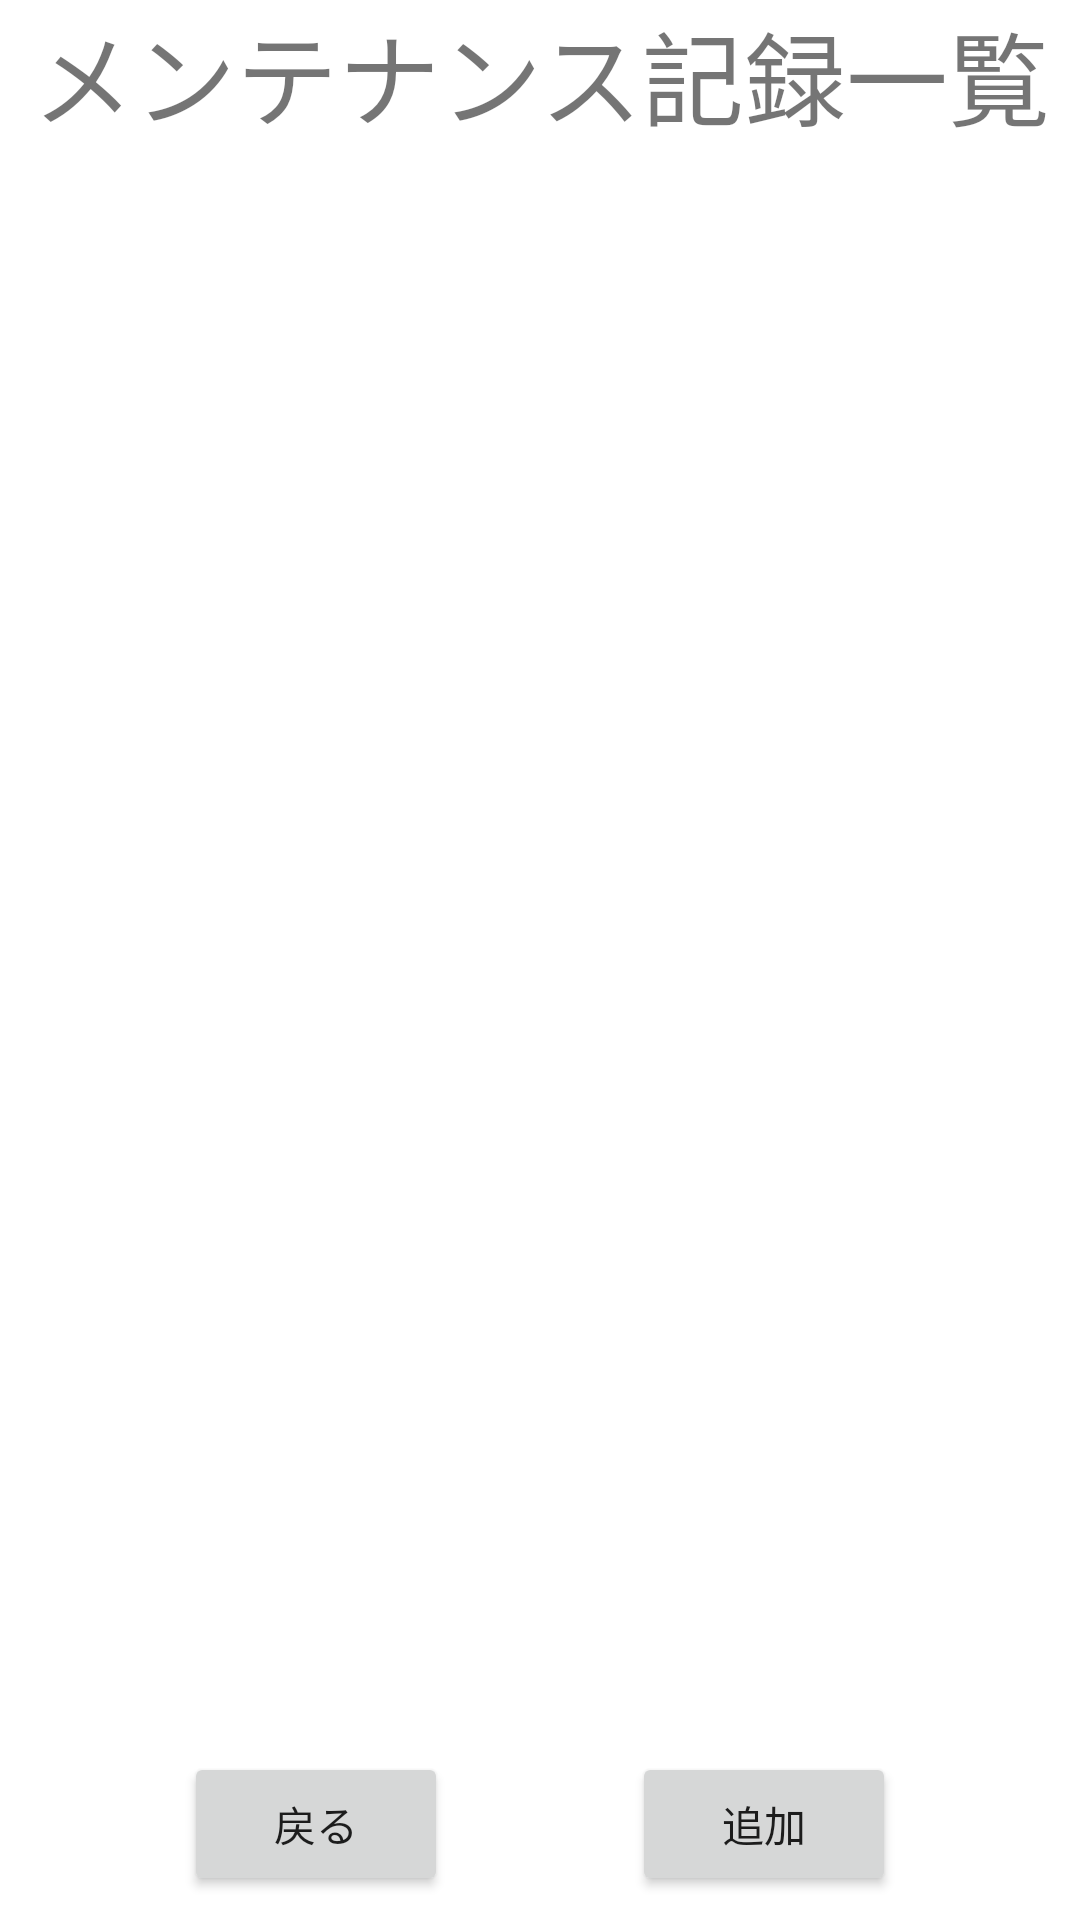

Here is an Android app screen rendered from its layout file. Give the layout XML and the strings, colors and styles it references.
<!-- AndroidManifest.xml: application theme Theme.RiderMemory -->
<!-- res/layout/activity_mainte_record_list.xml -->
<?xml version="1.0" encoding="utf-8"?>
<androidx.constraintlayout.widget.ConstraintLayout xmlns:android="http://schemas.android.com/apk/res/android"
    xmlns:app="http://schemas.android.com/apk/res-auto"
    xmlns:tools="http://schemas.android.com/tools"
    android:layout_width="match_parent"
    android:layout_height="match_parent"
    tools:context=".MainteRecordListActivity">

    <androidx.constraintlayout.widget.ConstraintLayout
        android:id="@+id/mrlHeaderArea"
        android:layout_width="match_parent"
        android:layout_height="wrap_content"
        app:layout_constraintEnd_toEndOf="parent"
        app:layout_constraintStart_toStartOf="parent"
        app:layout_constraintTop_toTopOf="parent">

        <TextView
            android:id="@+id/textView"
            android:layout_width="match_parent"
            android:layout_height="wrap_content"
            android:text="メンテナンス記録一覧"
            android:textAlignment="center"
            android:textSize="34sp"
            app:layout_constraintBottom_toBottomOf="parent"
            app:layout_constraintEnd_toEndOf="parent"
            app:layout_constraintStart_toStartOf="parent"
            app:layout_constraintTop_toTopOf="parent" />
    </androidx.constraintlayout.widget.ConstraintLayout>

    <androidx.constraintlayout.widget.ConstraintLayout
        android:id="@+id/mrlContentsArea"
        android:layout_width="match_parent"
        android:layout_height="0dp"
        android:layout_marginStart="8dp"
        android:layout_marginEnd="8dp"
        app:layout_constraintBottom_toTopOf="@id/mrlFooterArea"
        app:layout_constraintEnd_toEndOf="parent"
        app:layout_constraintStart_toStartOf="parent"
        app:layout_constraintTop_toBottomOf="@id/mrlHeaderArea">

        <androidx.recyclerview.widget.RecyclerView
            android:id="@+id/mrlMainteDetailList"
            android:layout_width="match_parent"
            android:layout_height="match_parent" />
    </androidx.constraintlayout.widget.ConstraintLayout>

    <androidx.constraintlayout.widget.ConstraintLayout
        android:id="@+id/mrlFooterArea"
        android:layout_width="match_parent"
        android:layout_height="wrap_content"
        android:layout_marginBottom="8dp"
        app:layout_constraintBottom_toBottomOf="parent"
        app:layout_constraintEnd_toEndOf="parent"
        app:layout_constraintStart_toStartOf="parent"
        app:layout_constraintTop_toBottomOf="@id/mrlContentsArea">

        <Button
            android:id="@+id/mrlBackButton"
            android:layout_width="wrap_content"
            android:layout_height="wrap_content"
            android:text="戻る"
            app:layout_constraintBottom_toBottomOf="parent"
            app:layout_constraintEnd_toStartOf="@id/mrlAddButton"
            app:layout_constraintStart_toStartOf="parent"
            app:layout_constraintTop_toTopOf="parent" />

        <Button
            android:id="@+id/mrlAddButton"
            android:layout_width="wrap_content"
            android:layout_height="wrap_content"
            android:text="追加"
            app:layout_constraintBottom_toBottomOf="parent"
            app:layout_constraintEnd_toEndOf="parent"
            app:layout_constraintStart_toEndOf="@+id/mrlBackButton"
            app:layout_constraintTop_toTopOf="parent" />
    </androidx.constraintlayout.widget.ConstraintLayout>
</androidx.constraintlayout.widget.ConstraintLayout>
<!-- resources referenced by this layout -->
<resources>
  <style name="Theme.RiderMemory" parent="Theme.MaterialComponents.DayNight.DarkActionBar">
          
          <item name="colorPrimary">@color/purple_500</item>
          <item name="colorPrimaryVariant">@color/purple_700</item>
          <item name="colorOnPrimary">@color/white</item>
          
          <item name="colorSecondary">@color/teal_200</item>
          <item name="colorSecondaryVariant">@color/teal_700</item>
          <item name="colorOnSecondary">@color/black</item>
          
          <item name="android:statusBarColor">?attr/colorPrimaryVariant</item>
          
      </style>
  <!-- not gathered from this repository: default colours our renderer supplied (Android Studio template values) -->
  <color name="purple_500">#FF6200EE</color>
  <color name="purple_700">#FF3700B3</color>
  <color name="teal_200">#FF03DAC5</color>
  <color name="teal_700">#FF018786</color>
  <color name="black">#FF000000</color>
  <color name="white">#FFFFFFFF</color>
</resources>
